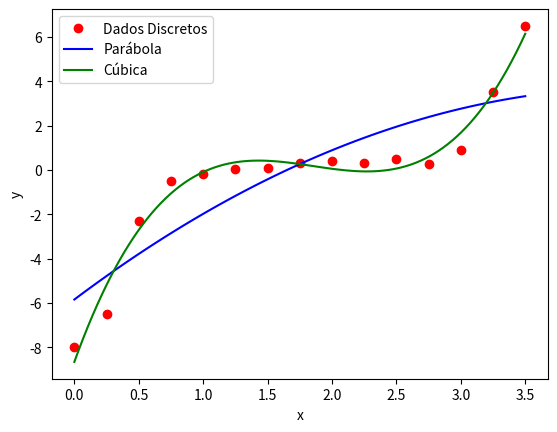

Here is the Python script that generated this plot:
import numpy as np
import math
import pandas as pd
import matplotlib.pyplot as plt

# ===== Dados de entrada =====
date = {
    'x': [0.00, 0.25, 0.50, 0.75, 1.00, 1.25, 1.50, 1.75, 2.00, 2.25, 2.50, 2.75, 3.00, 3.25, 3.50],
    'y': [-8.00, -6.50, -2.30, -0.50, -0.20, 0.05, 0.10, 0.30, 0.40, 0.30, 0.50, 0.26, 0.90, 3.50, 6.50]
}

df = pd.DataFrame(date)

# ===== Regressão polinomial =====
coef_grau2 = np.polyfit(df['x'], df['y'], 2)
coef_grau3 = np.polyfit(df['x'], df['y'], 3)

y_grau2 = np.polyval(coef_grau2, df['x'])
y_grau3 = np.polyval(coef_grau3, df['x'])

print("Coeficientes da parábola:")
print(coef_grau2)

print("\nCoeficientes da cúbica:")
print(coef_grau3)

# ===== Cálculos adicionais =====
n = len(df['x'])
y_mean = np.mean(df['y'])
St = np.sum((df['y'] - y_mean)**2)

Sr_grau2 = np.sum((df['y'] - y_grau2)**2)
R2_grau2 = (St - Sr_grau2) / St
Syx_grau2 = math.sqrt(Sr_grau2 / (n - 3))

Sr_grau3 = np.sum((df['y'] - y_grau3)**2)
R2_grau3 = (St - Sr_grau3) / St
Syx_grau3 = math.sqrt(Sr_grau3 / (n - 4))

print("\nParábola:")
print("Sr =", Sr_grau2)
print("R² =", R2_grau2)
print("Erro padrão =", Syx_grau2)

print("\nCúbica:")
print("Sr =", Sr_grau3)
print("R² =", R2_grau3)
print("Erro padrão =", Syx_grau3)

# ===== Gráfico =====
x_plot = np.linspace(min(df['x']), max(df['x']), 100)

y_plot_grau2 = np.polyval(coef_grau2, x_plot)
y_plot_grau3 = np.polyval(coef_grau3, x_plot)

plt.plot(df['x'], df['y'], 'or', label='Dados Discretos')
plt.plot(x_plot, y_plot_grau2, '-b', label='Parábola')
plt.plot(x_plot, y_plot_grau3, '-g', label='Cúbica')
plt.legend()
plt.xlabel('x')
plt.ylabel('y')
plt.show()
